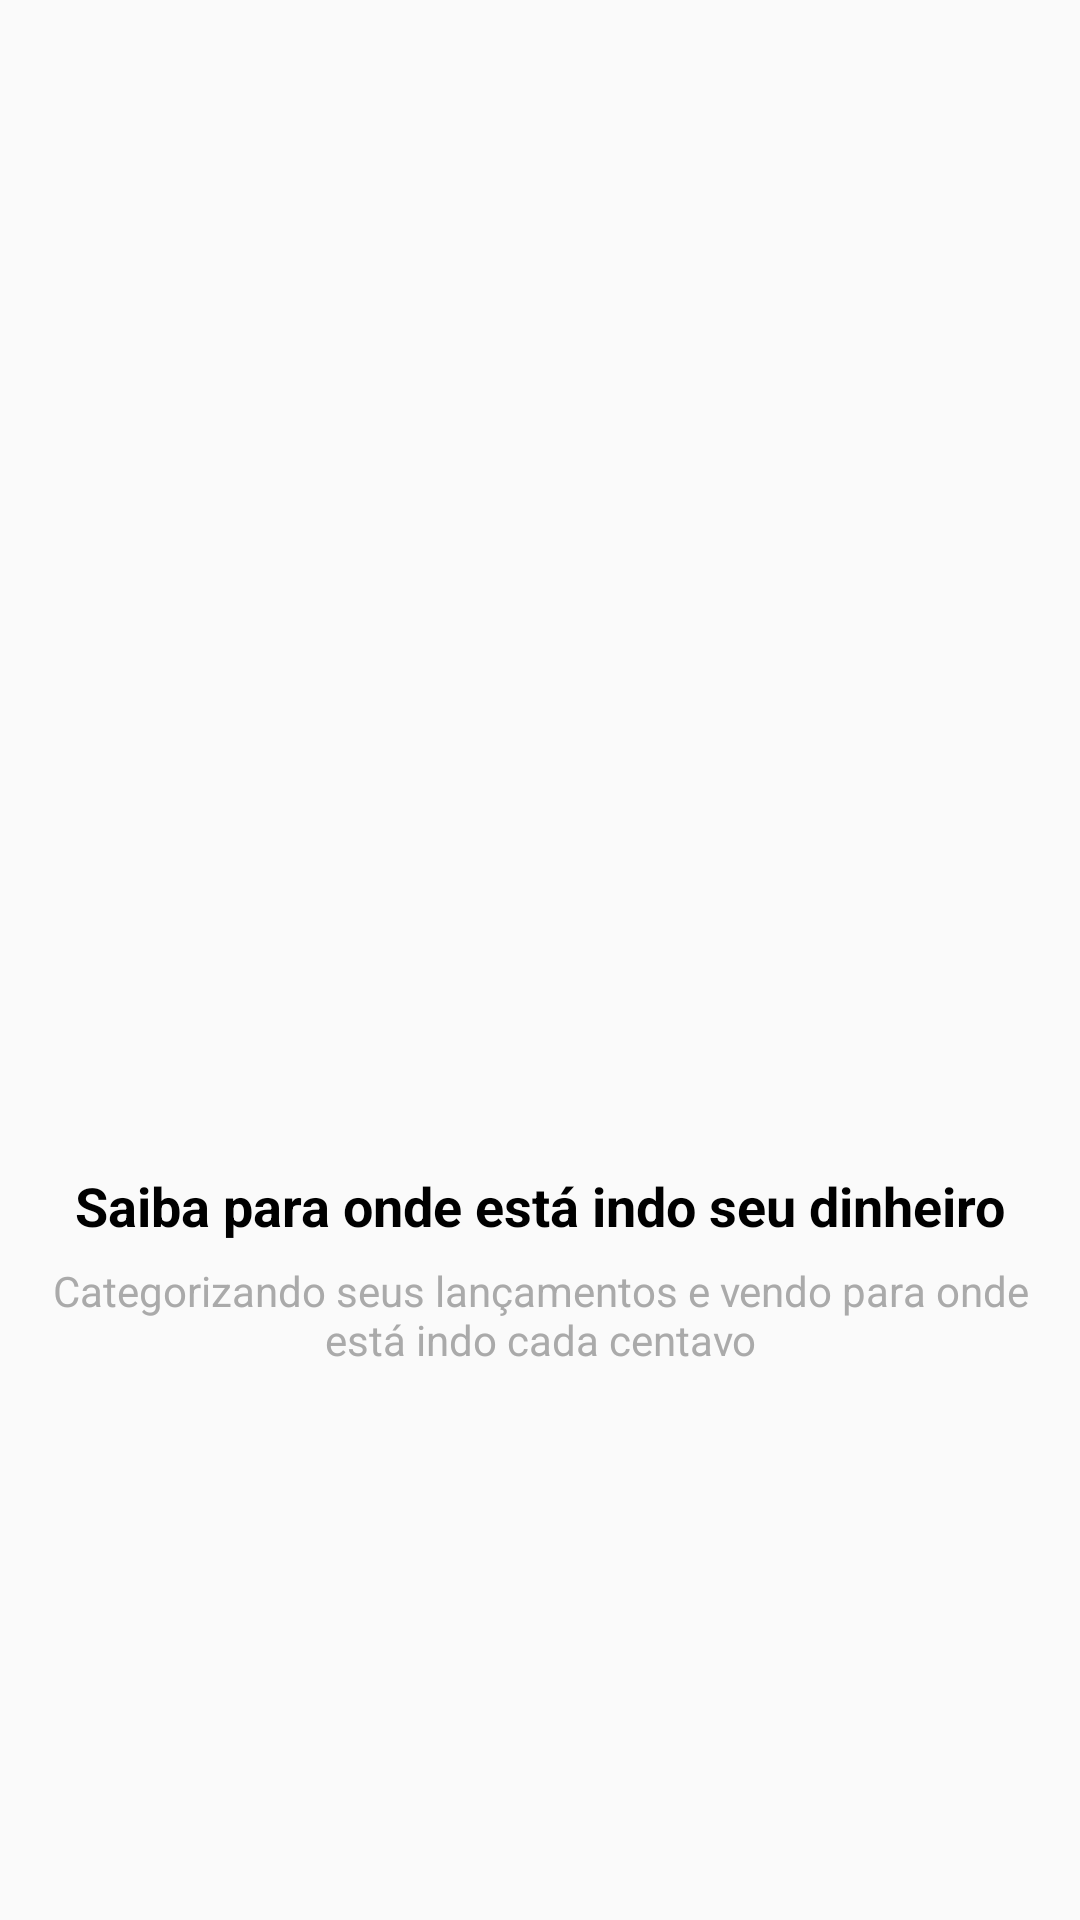

Reconstruct the res/layout file that produces this screen, plus the resources it refers to.
<!-- AndroidManifest.xml: application theme AppTheme -->
<!-- res/layout/intro_2.xml -->
<?xml version="1.0" encoding="utf-8"?>
<androidx.constraintlayout.widget.ConstraintLayout xmlns:android="http://schemas.android.com/apk/res/android"
    xmlns:app="http://schemas.android.com/apk/res-auto"
    xmlns:tools="http://schemas.android.com/tools"
    android:layout_width="match_parent"
    android:layout_height="match_parent">

    <ImageView
        android:id="@+id/imageView"
        android:layout_width="200dp"
        android:layout_height="200dp"
        android:layout_marginBottom="8dp"
        android:textColor="@android:color/black"
        app:layout_constraintBottom_toTopOf="@+id/textView"
        app:layout_constraintEnd_toEndOf="parent"
        app:layout_constraintStart_toStartOf="parent"
        app:layout_constraintTop_toTopOf="parent"
        app:layout_constraintVertical_chainStyle="packed"
        app:srcCompat="@drawable/dois" />

    <TextView
        android:id="@+id/textView"
        android:layout_width="350dp"
        android:layout_height="23dp"
        android:layout_marginBottom="8dp"
        android:text="Saiba para onde está indo seu dinheiro"
        android:textAlignment="center"
        android:textColor="@android:color/black"
        android:textSize="18dp"
        android:textStyle="bold"
        app:layout_constraintBottom_toTopOf="@+id/textView2"
        app:layout_constraintEnd_toEndOf="parent"
        app:layout_constraintStart_toStartOf="parent"
        app:layout_constraintTop_toBottomOf="@+id/imageView" />

    <TextView
        android:id="@+id/textView2"
        android:layout_width="334dp"
        android:layout_height="38dp"
        android:text="Categorizando seus lançamentos e vendo para onde está indo cada centavo"
        android:textAlignment="center"
        android:textColor="@android:color/darker_gray"
        app:layout_constraintBottom_toBottomOf="parent"
        app:layout_constraintEnd_toEndOf="parent"
        app:layout_constraintStart_toStartOf="parent"
        app:layout_constraintTop_toBottomOf="@+id/textView" />
</androidx.constraintlayout.widget.ConstraintLayout>
<!-- resources referenced by this layout -->
<resources>
  <style name="AppTheme" parent="Theme.AppCompat.Light.DarkActionBar">
          
          <item name="colorPrimary">@color/colorPrimary</item>
          <item name="colorPrimaryDark">@color/colorPrimaryDark</item>
          <item name="colorAccent">@color/colorAccent</item>
      </style>
  <color name="colorPrimary">#01C7D2</color>
  <color name="colorPrimaryDark">#00B2BC</color>
  <color name="colorAccent">#FF706A</color>
</resources>
